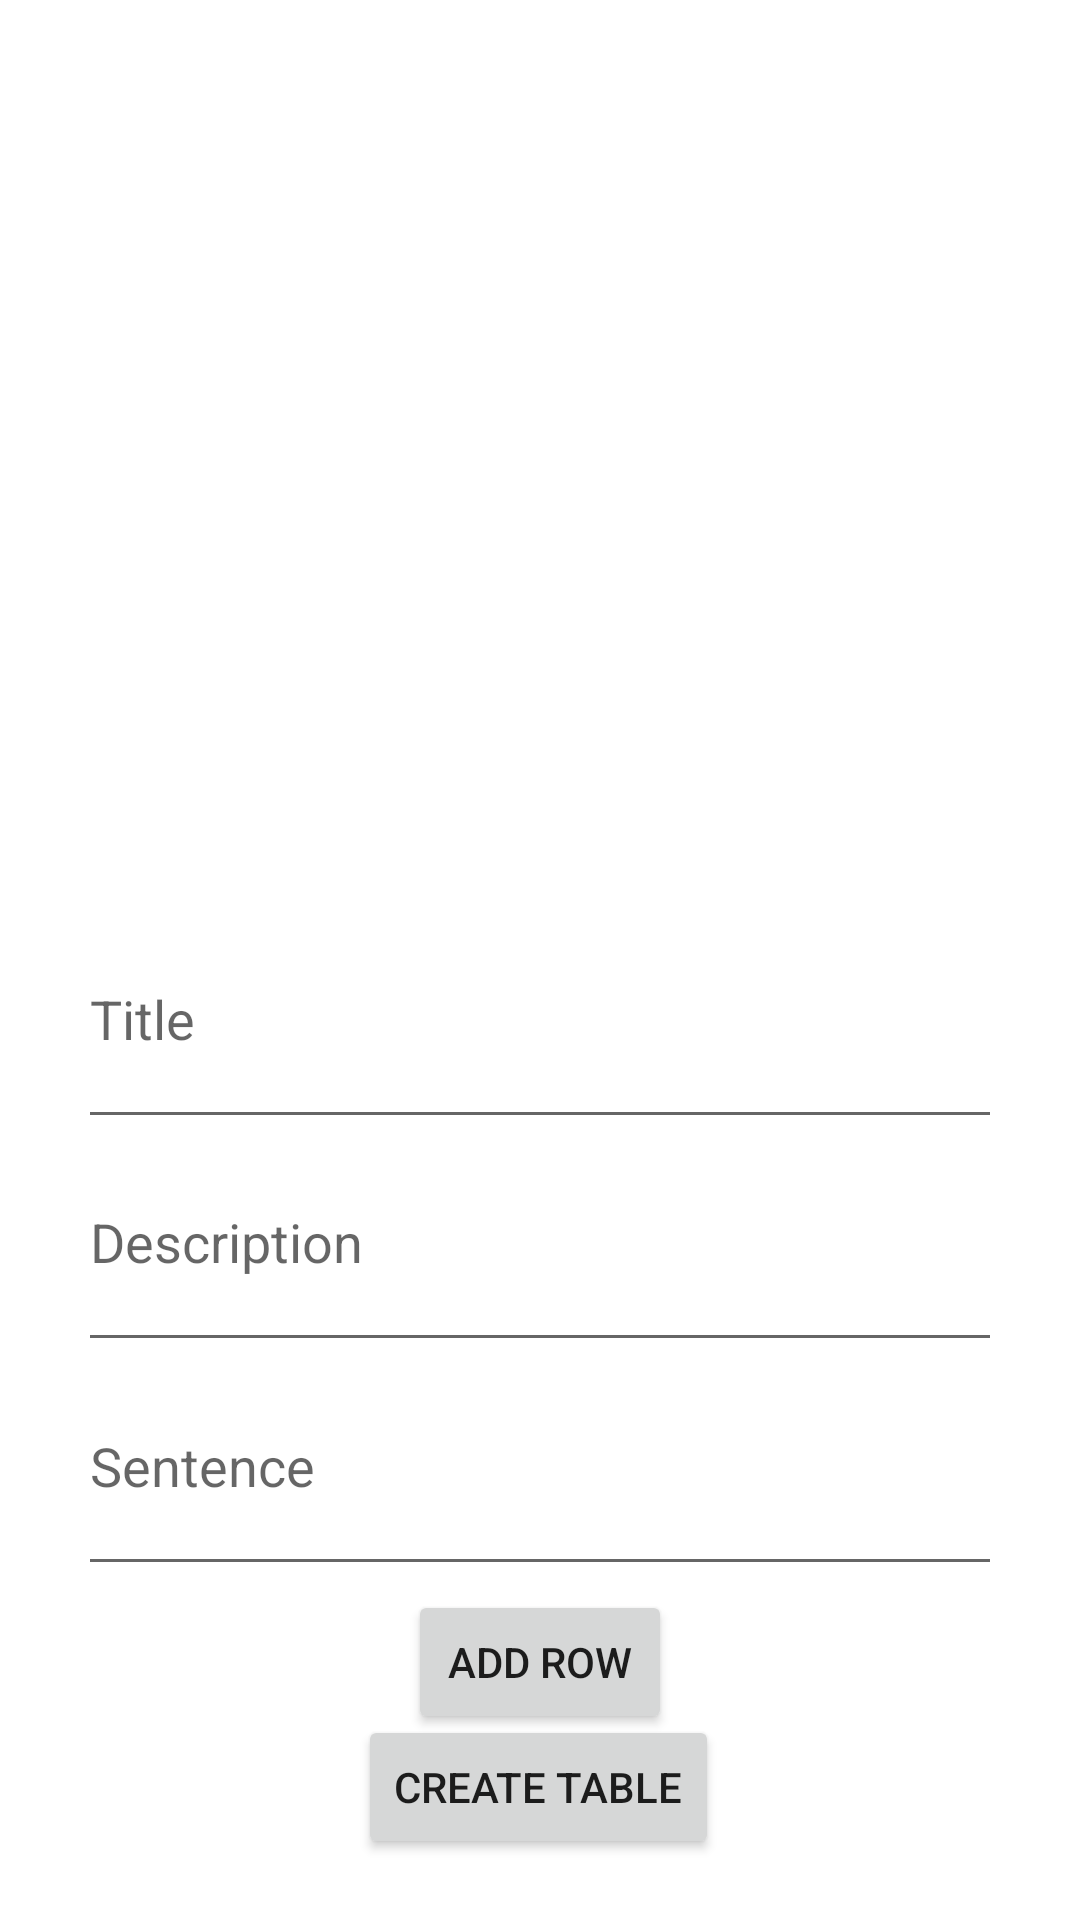

Layout XML and referenced resources for this Android screen:
<!-- AndroidManifest.xml: application theme Theme.CreateTable3 -->
<!-- res/layout/document_inputs.xml -->
<LinearLayout xmlns:android="http://schemas.android.com/apk/res/android"
    xmlns:app="http://schemas.android.com/apk/res-auto"
    xmlns:tools="http://schemas.android.com/tools"
    android:layout_width="match_parent"
    android:layout_height="match_parent"
    android:orientation="vertical"
    android:padding="16dp"
    tools:context=".DocumentInputs">

    <androidx.constraintlayout.widget.ConstraintLayout
        android:layout_width="match_parent"
        android:layout_height="match_parent">

        <EditText
            android:id="@+id/etColumn1"
            android:layout_width="match_parent"
            android:layout_height="wrap_content"
            android:layout_marginLeft="10dp"
            android:layout_marginRight="10dp"
            android:hint="Title"
            android:inputType="textMultiLine"
            android:lines="3"
            android:scrollbars="vertical"
            app:layout_constraintBottom_toBottomOf="parent"
            app:layout_constraintEnd_toEndOf="parent"
            app:layout_constraintHorizontal_bias="0.526"
            app:layout_constraintStart_toStartOf="parent"
            app:layout_constraintTop_toTopOf="@+id/recyclerView"
            app:layout_constraintVertical_bias="0.534" />

        <EditText
            android:id="@+id/etColumn2"
            android:layout_width="match_parent"
            android:layout_height="wrap_content"
            android:layout_marginLeft="10dp"
            android:layout_marginRight="10dp"
            android:hint="Description"
            android:inputType="textMultiLine"
            android:lines="3"
            android:scrollbars="vertical"
            app:layout_constraintBottom_toBottomOf="parent"
            app:layout_constraintEnd_toEndOf="parent"
            app:layout_constraintHorizontal_bias="0.473"
            app:layout_constraintStart_toStartOf="parent"
            app:layout_constraintTop_toTopOf="@+id/recyclerView"
            app:layout_constraintVertical_bias="0.676" />

        <EditText
            android:id="@+id/etColumn3"
            android:layout_width="match_parent"
            android:layout_height="wrap_content"
            android:layout_marginLeft="10dp"
            android:layout_marginRight="10dp"
            android:ems="10"
            android:hint="Sentence"
            android:inputType="textMultiLine"
            android:lines="3"
            android:scrollbars="vertical"
            app:layout_constraintBottom_toBottomOf="parent"
            app:layout_constraintEnd_toEndOf="parent"
            app:layout_constraintHorizontal_bias="0.157"
            app:layout_constraintStart_toStartOf="parent"
            app:layout_constraintTop_toTopOf="parent"
            app:layout_constraintVertical_bias="0.818" />

        <Button
            android:id="@+id/addRowButton"
            android:layout_width="wrap_content"
            android:layout_height="wrap_content"
            android:text="Add row"
            app:layout_constraintBottom_toBottomOf="parent"
            app:layout_constraintEnd_toEndOf="parent"
            app:layout_constraintStart_toStartOf="parent"
            app:layout_constraintTop_toTopOf="parent"
            app:layout_constraintVertical_bias="0.918" />

        <androidx.recyclerview.widget.RecyclerView
            android:id="@+id/recyclerView"
            android:layout_width="match_parent"
            android:layout_height="290dp"
            android:layout_marginLeft="10dp"
            android:layout_marginRight="10dp"
            android:background="#FFFFFF"
            android:scrollbars="vertical"
            app:layout_constraintBottom_toBottomOf="parent"
            app:layout_constraintEnd_toEndOf="parent"
            app:layout_constraintHorizontal_bias="1.0"
            app:layout_constraintStart_toStartOf="parent"
            app:layout_constraintTop_toTopOf="parent"
            app:layout_constraintVertical_bias="0.0" />

        <Button
            android:id="@+id/createTableButton"
            android:layout_width="wrap_content"
            android:layout_height="wrap_content"
            android:onClick="createPDF"
            android:text="Create Table"
            app:layout_constraintBottom_toBottomOf="parent"
            app:layout_constraintEnd_toEndOf="parent"
            app:layout_constraintHorizontal_bias="0.497"
            app:layout_constraintStart_toStartOf="parent"
            app:layout_constraintTop_toTopOf="@+id/recyclerView"
            app:layout_constraintVertical_bias="0.992" />
    </androidx.constraintlayout.widget.ConstraintLayout>

</LinearLayout>
<!-- resources referenced by this layout -->
<resources>
  <style name="Theme.CreateTable3" parent="Theme.MaterialComponents.DayNight.DarkActionBar">
          
          <item name="colorPrimary">@color/purple_500</item>
          <item name="colorPrimaryVariant">@color/purple_700</item>
          <item name="colorOnPrimary">@color/white</item>
          
          <item name="colorSecondary">@color/teal_200</item>
          <item name="colorSecondaryVariant">@color/teal_700</item>
          <item name="colorOnSecondary">@color/black</item>
          
          <item name="android:statusBarColor" tools:targetApi="l">?attr/colorPrimaryVariant</item>
          
      </style>
  <!-- not gathered from this repository: default colours our renderer supplied (Android Studio template values) -->
  <color name="purple_500">#FF6200EE</color>
  <color name="purple_700">#FF3700B3</color>
  <color name="teal_200">#FF03DAC5</color>
  <color name="teal_700">#FF018786</color>
  <color name="black">#FF000000</color>
  <color name="white">#FFFFFFFF</color>
</resources>
